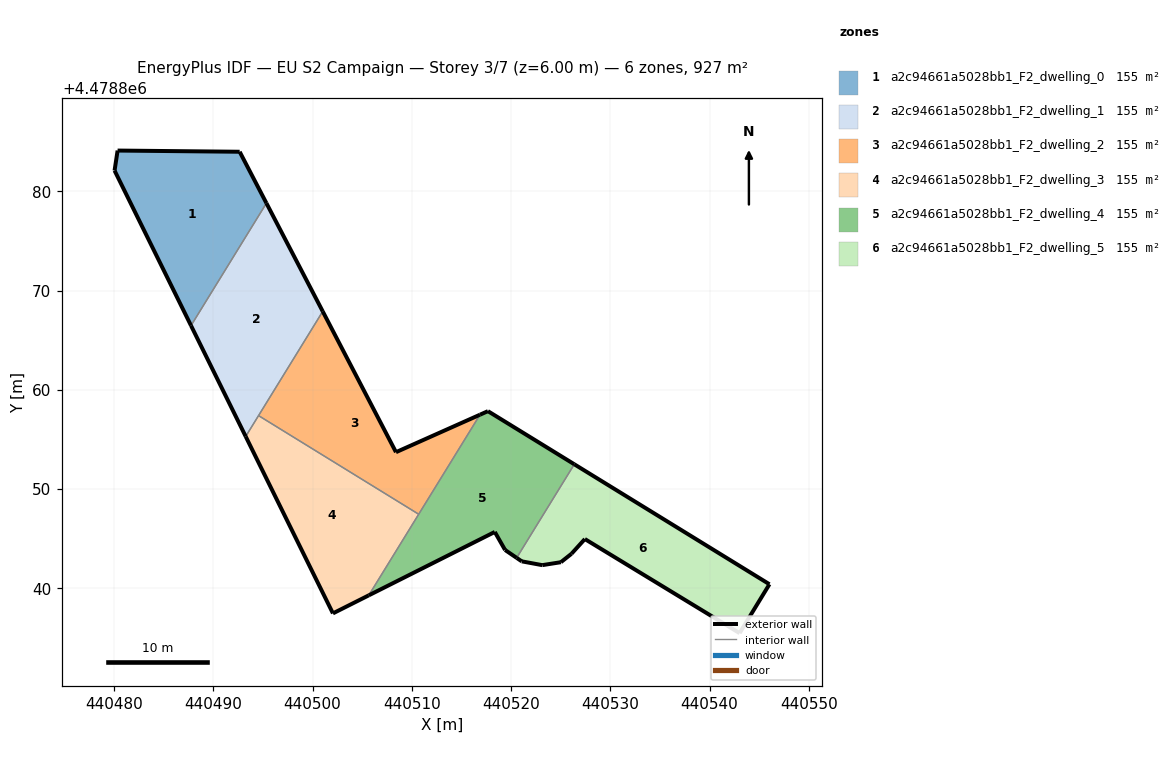
=== STOREY PLAN SPEC (per zone: floor XY polygon, exterior-wall plan segments, windows/doors) ===
zone 1: a2c94661a5028bb1_F2_dwelling_0  (154.5 m²)
  floor: (440487.75, 4478866.48) (440495.35, 4478878.82) (440492.65, 4478884.00) (440480.35, 4478884.12) (440480.04, 4478882.10)
  exterior wall: (440492.65, 4478884.00) – (440495.35, 4478878.82)  [5.8 m]
  exterior wall: (440487.75, 4478866.48) – (440480.04, 4478882.10)  [17.4 m]
  exterior wall: (440480.04, 4478882.10) – (440480.35, 4478884.12)  [2.0 m]
  exterior wall: (440480.35, 4478884.12) – (440492.65, 4478884.00)  [12.3 m]
  interior walls: 1
zone 2: a2c94661a5028bb1_F2_dwelling_1  (154.5 m²)
  floor: (440493.26, 4478855.31) (440501.02, 4478867.91) (440495.35, 4478878.82) (440487.75, 4478866.48)
  exterior wall: (440493.26, 4478855.31) – (440487.75, 4478866.48)  [12.5 m]
  exterior wall: (440495.35, 4478878.82) – (440501.02, 4478867.91)  [12.3 m]
  interior walls: 3
zone 3: a2c94661a5028bb1_F2_dwelling_2  (154.5 m²)
  floor: (440510.69, 4478847.47) (440516.87, 4478857.50) (440508.40, 4478853.72) (440501.02, 4478867.91) (440494.55, 4478857.41)
  exterior wall: (440501.02, 4478867.91) – (440508.40, 4478853.72)  [16.0 m]
  exterior wall: (440508.40, 4478853.72) – (440516.87, 4478857.50)  [9.3 m]
  interior walls: 3
zone 4: a2c94661a5028bb1_F2_dwelling_3  (154.5 m²)
  floor: (440510.69, 4478847.47) (440505.66, 4478839.29) (440502.05, 4478837.48) (440493.26, 4478855.31) (440494.55, 4478857.41)
  exterior wall: (440502.05, 4478837.48) – (440493.26, 4478855.31)  [19.9 m]
  exterior wall: (440505.66, 4478839.29) – (440502.05, 4478837.48)  [4.0 m]
  interior walls: 3
zone 5: a2c94661a5028bb1_F2_dwelling_4  (154.5 m²)
  floor: (440520.56, 4478843.07) (440526.37, 4478852.51) (440517.67, 4478857.86) (440516.87, 4478857.50) (440505.66, 4478839.29) (440518.36, 4478845.69) (440519.40, 4478843.87)
  exterior wall: (440520.56, 4478843.07) – (440519.40, 4478843.87)  [1.4 m]
  exterior wall: (440519.40, 4478843.87) – (440518.36, 4478845.69)  [2.1 m]
  exterior wall: (440518.36, 4478845.69) – (440505.66, 4478839.29)  [14.2 m]
  exterior wall: (440516.87, 4478857.50) – (440517.67, 4478857.86)  [0.9 m]
  exterior wall: (440517.67, 4478857.86) – (440526.37, 4478852.51)  [10.2 m]
  interior walls: 3
zone 6: a2c94661a5028bb1_F2_dwelling_5  (154.5 m²)
  floor: (440543.03, 4478835.49) (440546.04, 4478840.42) (440526.37, 4478852.51) (440520.56, 4478843.07) (440521.07, 4478842.72) (440523.14, 4478842.34) (440525.02, 4478842.64) (440526.08, 4478843.48) (440527.44, 4478844.97)
  exterior wall: (440527.44, 4478844.97) – (440526.08, 4478843.48)  [2.0 m]
  exterior wall: (440526.08, 4478843.48) – (440525.02, 4478842.64)  [1.4 m]
  exterior wall: (440525.02, 4478842.64) – (440523.14, 4478842.34)  [1.9 m]
  exterior wall: (440523.14, 4478842.34) – (440521.08, 4478842.72)  [2.1 m]
  exterior wall: (440521.08, 4478842.72) – (440520.56, 4478843.07)  [0.6 m]
  exterior wall: (440526.37, 4478852.51) – (440546.04, 4478840.42)  [23.1 m]
  exterior wall: (440546.04, 4478840.42) – (440543.03, 4478835.49)  [5.8 m]
  exterior wall: (440543.03, 4478835.49) – (440527.44, 4478844.97)  [18.3 m]
  interior walls: 1

=== DERIVED (storey summary) ===
Building: EU S2 Campaign
Storey: 3 of 7  (floor level z = 6.00 m)
Storey gross floor area: 927.2 m²
Zones on this storey: 6
  - a2c94661a5028bb1_F2_dwelling_0: floor 154.5 m²; exterior wall 37.6 m (112.8 m²); WWR 0.0%
  - a2c94661a5028bb1_F2_dwelling_1: floor 154.5 m²; exterior wall 24.8 m (74.3 m²); WWR 0.0%
  - a2c94661a5028bb1_F2_dwelling_2: floor 154.5 m²; exterior wall 25.3 m (75.8 m²); WWR 0.0%
  - a2c94661a5028bb1_F2_dwelling_3: floor 154.5 m²; exterior wall 23.9 m (71.8 m²); WWR 0.0%
  - a2c94661a5028bb1_F2_dwelling_4: floor 154.5 m²; exterior wall 28.8 m (86.4 m²); WWR 0.0%
  - a2c94661a5028bb1_F2_dwelling_5: floor 154.5 m²; exterior wall 55.1 m (165.3 m²); WWR 0.0%
Zone adjacency (shared interzone walls):
  - a2c94661a5028bb1_F2_dwelling_0 ↔ a2c94661a5028bb1_F2_dwelling_1
  - a2c94661a5028bb1_F2_dwelling_1 ↔ a2c94661a5028bb1_F2_dwelling_2
  - a2c94661a5028bb1_F2_dwelling_1 ↔ a2c94661a5028bb1_F2_dwelling_3
  - a2c94661a5028bb1_F2_dwelling_2 ↔ a2c94661a5028bb1_F2_dwelling_3
  - a2c94661a5028bb1_F2_dwelling_2 ↔ a2c94661a5028bb1_F2_dwelling_4
  - a2c94661a5028bb1_F2_dwelling_3 ↔ a2c94661a5028bb1_F2_dwelling_4
  - a2c94661a5028bb1_F2_dwelling_4 ↔ a2c94661a5028bb1_F2_dwelling_5